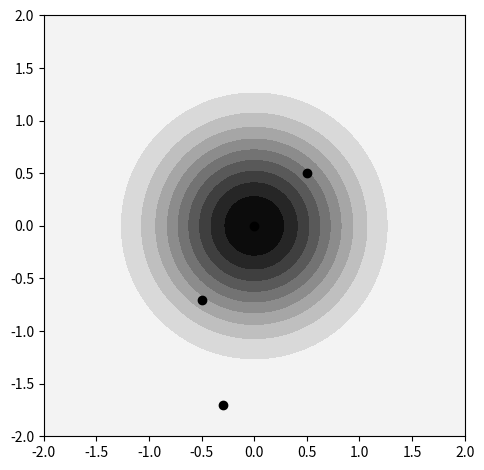

Write the Python code that produced this figure.
import os
import numpy as np
import matplotlib.pyplot as plt

out_path = '../figures/chap3'

# distance from central particle
q = np.arange(-3,3.01,0.01)
"""
# kernel function
f = np.zeros(401)
# fill in values for 0 < q <= 1
f[np.abs(q)<=1] = 1 - 1.5*q[np.abs(q)<1]**2 + 0.75*np.abs(q[np.abs(q)<1])**3
# fill in values for 1 < q <= 2
f[np.abs(q)>1] = 0.25*(2- np.abs(q[np.abs(q)>1]))**3

plt.plot(f, c='grey')
plt.xticks([])
plt.ylim([0,1.1])
plt.xlim([-2,2])
plt.tight_layout()
plt.savefig(os.path.join(out_path, 'sphKernel.png'))
plt.show()
"""
# Now lets plot this kernel on a 2D plot which also contains other particles
# initialise a set of particles
p1 = [0,0]
p2 = [0.5,0.5]
p3 = [-1.3,2.1]
p4 = [-0.3,-1.7]
p5 = [2.1,-0.1]
p6 = [-0.5, -0.7]
particles = [p1,p2,p3,p4,p5,p6]
# generate meshgrid of the kernel function
XX, YY = np.meshgrid(q,q)
QQ = (XX*XX + YY*YY)**0.5
FF = np.zeros([len(q),len(q)])
# fill in values for 0 < q <= 1
FF[QQ <= 1] = 1 - 1.5*QQ[QQ<=1]**2 + 0.75*QQ[QQ<=1]**3
# fill in values for 1 < q <= 2
FF[QQ > 1] = 0.25*(2- QQ[QQ>1])**3
# fill in values for q > 2
FF[QQ >= 2] = 0
# plot the 2D kernel function
plt.contourf(XX, YY, FF, cmap='binary', levels=10)
# plot the particle locations
for p in particles:
    plt.scatter(p[0],p[1], c='black')
plt.ylim([-2,2])
plt.xlim([-2,2])
plt.gca().set_aspect('equal', adjustable='box')
plt.tight_layout()
plt.show()
